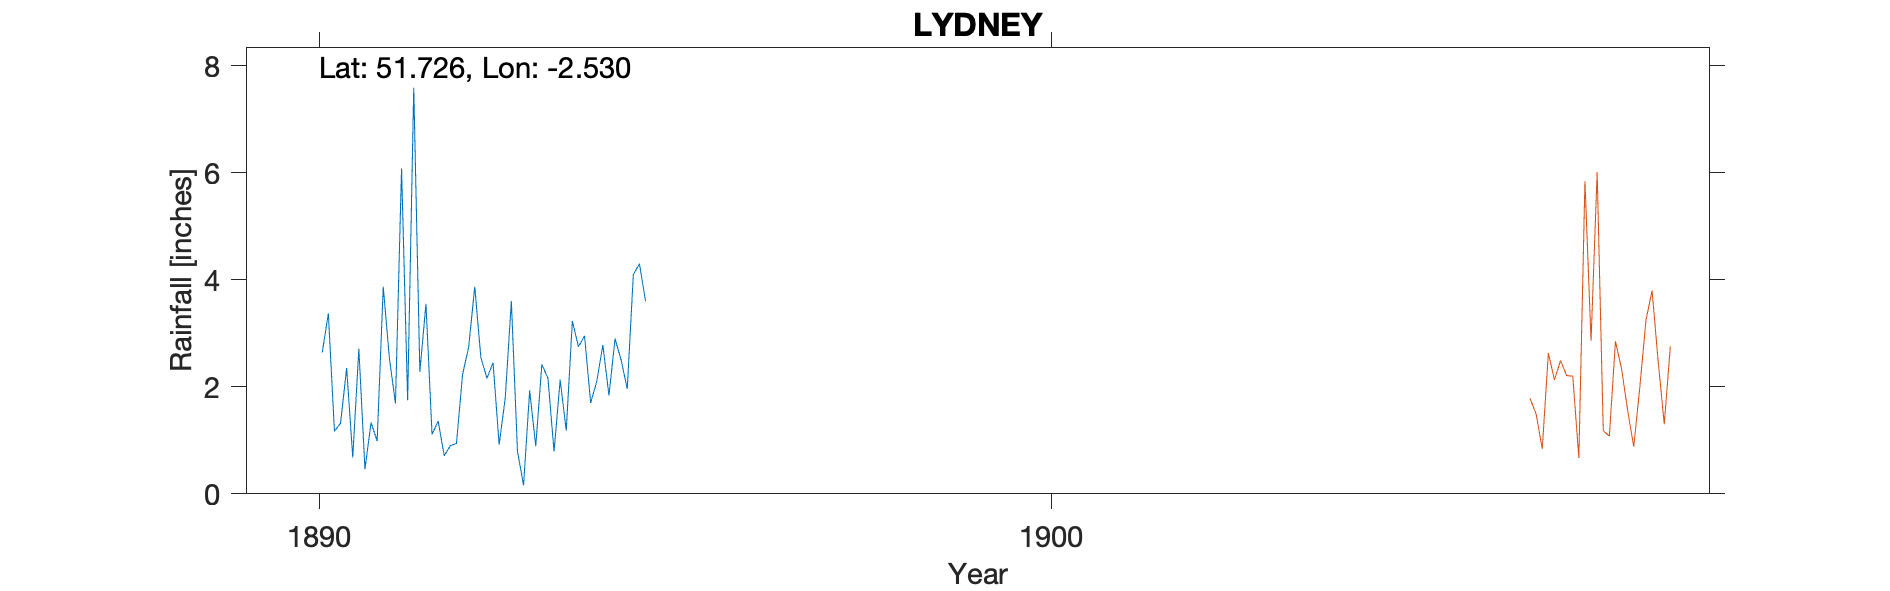

The table this chart was drawn from, first rows:
LYDNEY, , , , , , , , , , 
Grid ref, SO635032, Long, -2.53, Lat, 51.73, Elevation, 87, ft, , 
Station no, RR8197, , , , , , , , , 
, 1890, 1891, 1892, 1893, 1894, 1895, 1896, 1897, 1898, 1899
January, , 2.71, 1.11, 1.79, 2.75, , , , , 
February, , 0.46, 1.36, 3.6, 2.95, , , , , 
March, , 1.33, 0.71, 0.8, 1.7, , , , , 
April, , 0.99, 0.9, 0.16, 2.1, , , , , 
May, , 3.87, 0.94, 1.93, 2.78, , , , , 
June, , 2.54, 2.23, 0.89, 1.84, , , , , 
July, 2.64, 1.69, 2.74, 2.42, 2.9, , , , , 
August, 3.37, 6.08, 3.87, 2.16, 2.5, , , , , 
September, 1.17, 1.75, 2.55, 0.79, 1.96, , , , , 
October, 1.32, 7.59, 2.16, 2.13, 4.1, , , , , 
November, 2.35, 2.28, 2.45, 1.18, 4.3, , , , , 
December, 0.68, 3.55, 0.92, 3.23, 3.6, , , , , 
Total, , 34.84, 21.94, 21.08, 33.48, , , , , 
